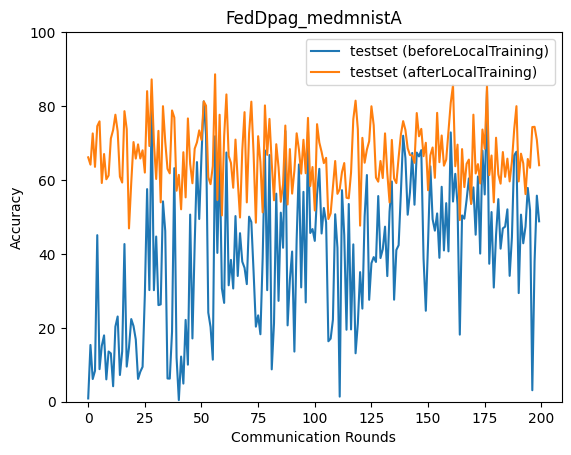

The file beside this chart, header and first rows:
epoch, accuracy_test_before, accuracy_test_after
0, 0.885, 66.12
1, 15.36, 64.15
2, 6.146, 72.59
3, 8.368, 63.55
4, 45.06, 74.56
5, 8.812, 75.86
6, 15.13, 59.18
7, 17.95, 67.02
8, 6.047, 60.19
9, 13.59, 61.21
10, 13.07, 71.23
11, 4.186, 73.52
12, 20.33, 77.65
13, 23.06, 73.17
14, 7.229, 60.89
15, 13.62, 59.3
16, 42.66, 78.61
17, 9.502, 73.76
18, 14.64, 46.89
19, 22.37, 59.29
20, 20.46, 70.26
21, 16.84, 65.78
22, 6.165, 69.62
23, 8.118, 65.81
24, 9.438, 68.03
25, 28.93, 62
26, 57.52, 84.03
27, 30.2, 69.18
28, 80.0, 87.21
29, 30.17, 70.12
30, 44.7, 60.27
31, 26.14, 73.29
32, 26.33, 53.94
33, 54.21, 79.96
34, 46.19, 70.37
35, 6.291, 63
36, 6.255, 61.78
37, 18.95, 78.81
38, 63.19, 76.9
39, 11.96, 57.09
40, 0.4263, 61.38
41, 12.22, 52.06
42, 4.907, 67.51
43, 22.13, 55.29
44, 10.02, 76.65
45, 50.63, 64.37
46, 17.12, 59.11
47, 42.7, 68.47
48, 64.84, 70.18
49, 49.43, 73.42
50, 66.67, 70.84
51, 81.27, 81.27
52, 72.11, 80.09
53, 24.11, 60.76
54, 20.21, 58.87
55, 11.38, 63.76
56, 71.84, 88.59
57, 40.27, 54.57
58, 67.46, 77.64
59, 30.66, 50.4
... 140 more rows
